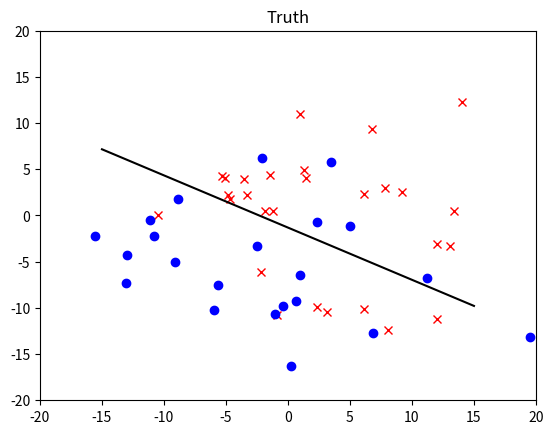
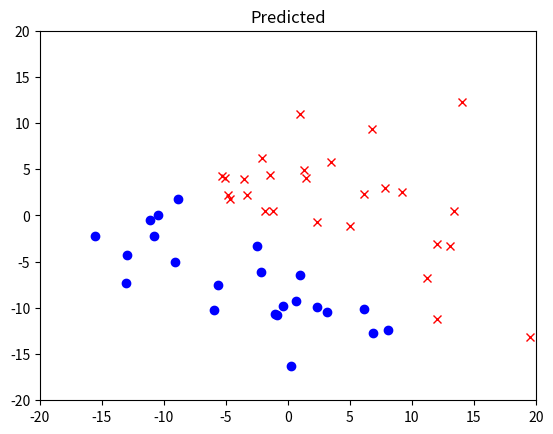

Reproduce these figures in Python, in order.
import numpy as np
import matplotlib.pyplot as plt

def sigmoid(Z):
    return 1/(1 + np.exp(-Z))

def logistic_model(X, Y):
    alpha = 0.1
    n_epoch = 100
    n, m = X.shape
    W = np.zeros(n)
    b = 0
    
    for i in range(n_epoch):
        Z = W.dot(X) + b
        p = sigmoid(Z)
        W = W - alpha * (1/m) * np.sum(X * (p - Y), axis=1)
        b = b - alpha * (1/m) * np.sum(p - Y)
        
        J = -(1/m) * np.sum(Y * np.log(p + 1e-8) + (1 - Y) * np.log(1 - p + 1e-8))
        print('epoch =', i, ', cost =', J)
    
    def model(X):
        return W.dot(X) + b > 0
    
    return model


def random_weights(n):
    W = np.tan(np.random.rand(n) * 2 * np.pi)
    b = np.random.rand() * 10 - 5
    
    return W, b

def random_sample(W, b, m, n):
    X = np.random.rand(n, m) * 20 - 10
    Y = W.dot(X) + b > 0
    
    X += np.random.randn(n, m) * 5
    
    return X, Y

m = 50
n = 2
axis = [-20, 20, -20, 20]

W, b = random_weights(n)
X, Y = random_sample(W, b, m, 2)

x1 = -15
x2 = 15
y1 = -1/W[1] * (W[0] * x1 + b)
y2 = -1/W[1] * (W[0] * x2 + b)

plt.figure('Truth')
plt.plot(X[0,:][Y == 0], X[1,:][Y == 0], 'rx')
plt.plot(X[0,:][Y == 1], X[1,:][Y == 1], 'bo')
plt.plot([x1, x2], [y1, y2], 'k')
plt.axis(axis)
plt.title('Truth')

model = logistic_model(X, Y)

Y_pred = model(X)

plt.figure('Predicted')
plt.plot(X[0,:][Y_pred == 0], X[1,:][Y_pred == 0], 'rx')
plt.plot(X[0,:][Y_pred == 1], X[1,:][Y_pred == 1], 'bo')
plt.axis(axis)
plt.title('Predicted')
